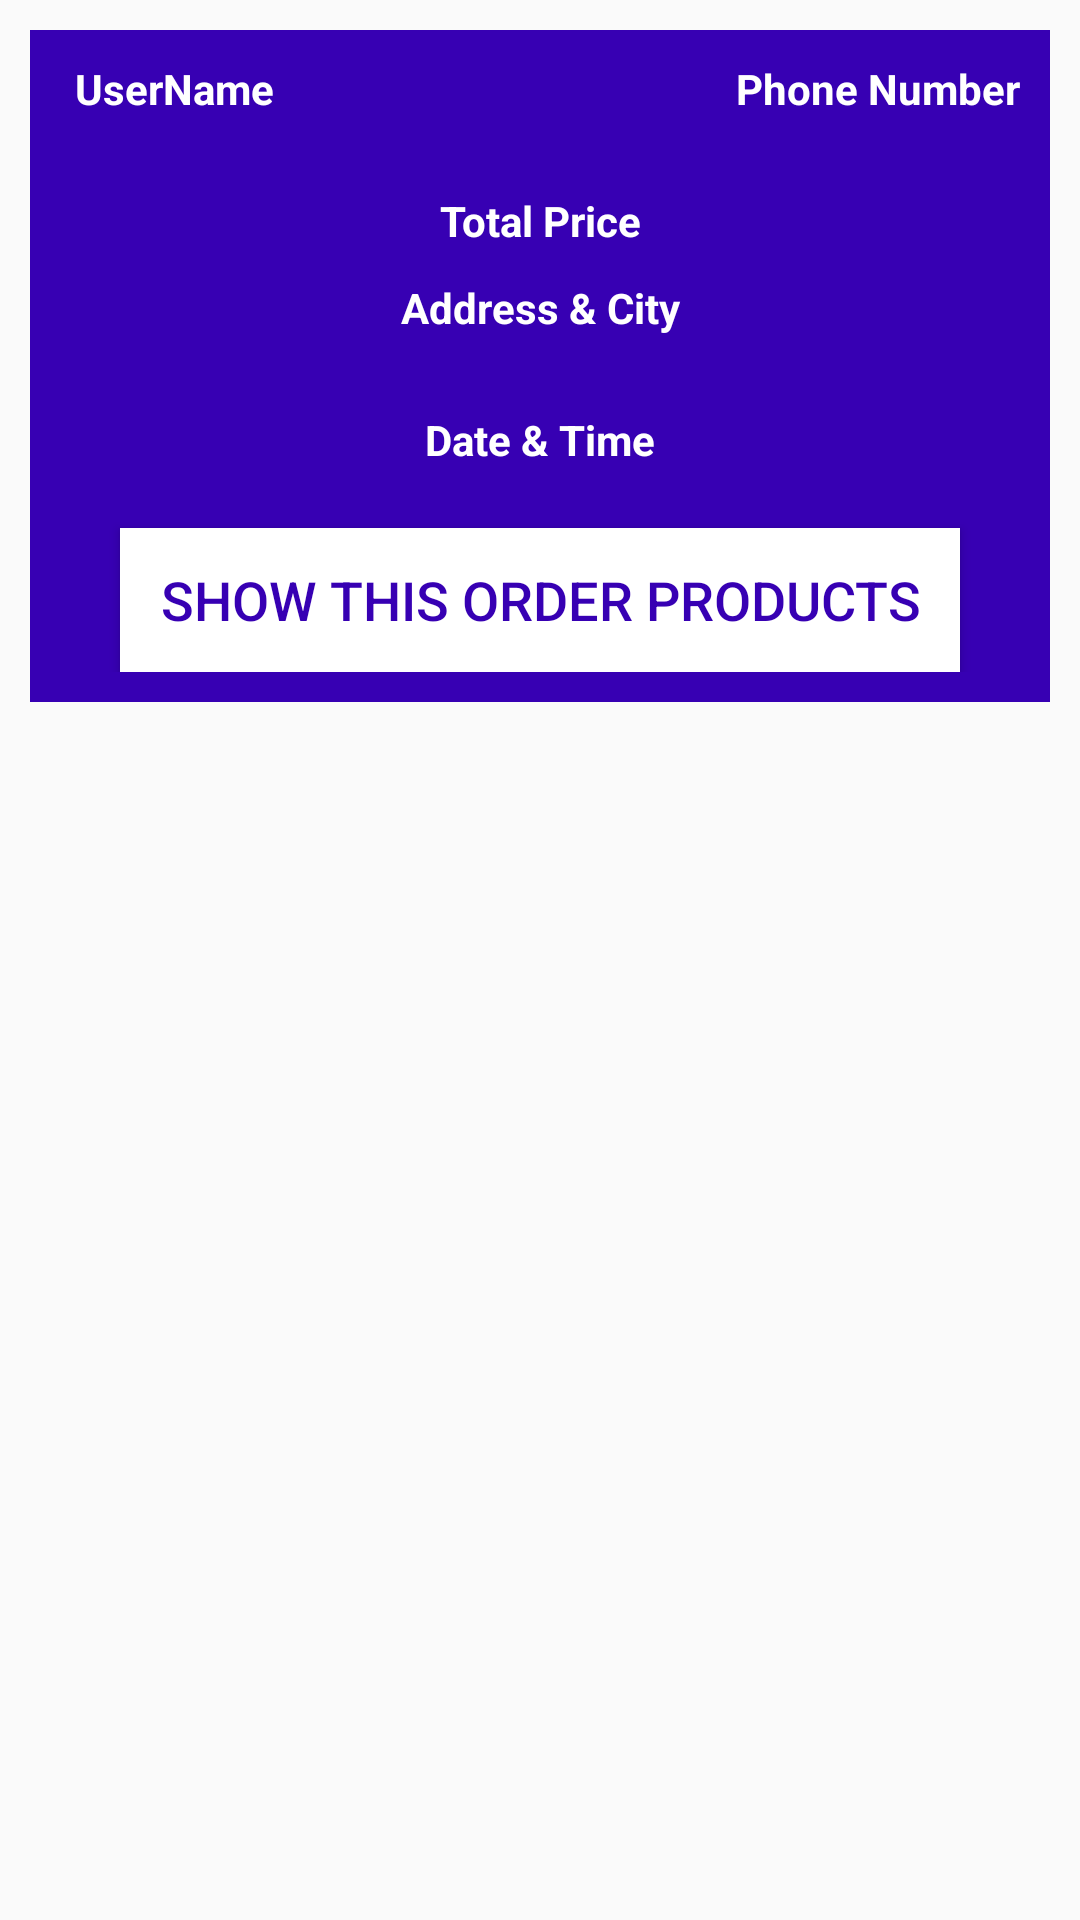

Produce the Android XML layout that renders to this screen, including the resource entries it uses.
<!-- AndroidManifest.xml: application theme Theme.VocalForLocal -->
<!-- res/layout/orders_layout.xml -->
<?xml version="1.0" encoding="utf-8"?>
<RelativeLayout xmlns:android="http://schemas.android.com/apk/res/android"
    android:layout_width="match_parent"
    android:layout_height="wrap_content">

    <RelativeLayout
        android:layout_width="match_parent"
        android:layout_height="wrap_content"
        android:padding="10dp"
        android:layout_margin="10dp"
        android:background="@color/colorPrimaryDark">

        <TextView
            android:layout_width="160dp"
            android:id="@+id/order_user_name"
            android:layout_height="wrap_content"
            android:layout_marginLeft="5dp"
            android:text="UserName"
            android:textSize="14sp"
            android:textColor="@color/white"
            android:textStyle="bold"/>

        <TextView
            android:layout_width="160dp"
            android:id="@+id/order_phone_number"
            android:layout_height="wrap_content"
            android:layout_alignParentEnd="true"
            android:layout_marginLeft="5dp"
            android:text="Phone Number"
            android:textAlignment="viewEnd"
            android:textSize="14sp"
            android:textColor="@color/white"
            android:textStyle="bold"/>
        <TextView
            android:layout_width="match_parent"
            android:layout_height="wrap_content"
            android:textSize="14sp"
            android:id="@+id/order_total_price"
            android:layout_below="@id/order_phone_number"
            android:gravity="center"
            android:text="Total Price"
            android:layout_marginTop="25dp"
            android:textColor="@color/white"
            android:textStyle="bold"/>
        <TextView
            android:layout_width="match_parent"
            android:layout_height="wrap_content"
            android:textSize="14sp"
            android:id="@+id/order_address_city"
            android:layout_below="@id/order_total_price"
            android:gravity="center"
            android:text="Address &amp; City"
            android:layout_marginTop="10dp"
            android:textColor="@color/white"
            android:textStyle="bold"/>
        <TextView
            android:layout_width="match_parent"
            android:layout_height="wrap_content"
            android:textSize="14sp"
            android:id="@+id/order_date_time"
            android:layout_below="@id/order_address_city"
            android:gravity="center"
            android:text="Date &amp; Time"
            android:layout_marginTop="25dp"
            android:textColor="@color/white"
            android:textStyle="bold"/>

        <Button
            android:layout_width="match_parent"
            android:layout_height="wrap_content"
            android:layout_below="@+id/order_date_time"
            android:layout_marginLeft="20dp"
            android:layout_marginRight="20dp"
            android:layout_marginTop="20dp"
            android:background="@color/white"
            android:text="Show This Order Products"
            android:textColor="@color/colorPrimaryDark"
            android:textSize="18sp"
            android:id="@+id/show_all_products_btn"/>



    </RelativeLayout>

</RelativeLayout>
<!-- resources referenced by this layout -->
<resources>
  <style name="Theme.VocalForLocal" parent="Theme.AppCompat.DayNight.NoActionBar">
          
          <item name="colorPrimary">@color/colorPrimary</item>
          <item name="colorPrimaryVariant">@color/colorPrimaryDark</item>
          <item name="colorAccent">@color/colorAccent</item>
          <item name="colorOnPrimary">@color/white</item>
          
          <item name="colorSecondary">@color/teal_200</item>
          <item name="colorSecondaryVariant">@color/teal_700</item>
          <item name="colorOnSecondary">@color/black</item>
          
          <item name="android:statusBarColor" tools:targetApi="l">?attr/colorPrimaryVariant</item>
          
      </style>
  <!-- not gathered from this repository: default colours our renderer supplied (Android Studio template values) -->
  <color name="teal_200">#FF03DAC5</color>
  <color name="teal_700">#FF018786</color>
  <color name="black">#FF000000</color>
  <color name="white">#FFFFFFFF</color>
  <color name="colorPrimary">#FF6200EE</color>
  <color name="colorPrimaryDark">#FF3700B3</color>
  <color name="colorAccent">#FF03DAC5</color>
</resources>
